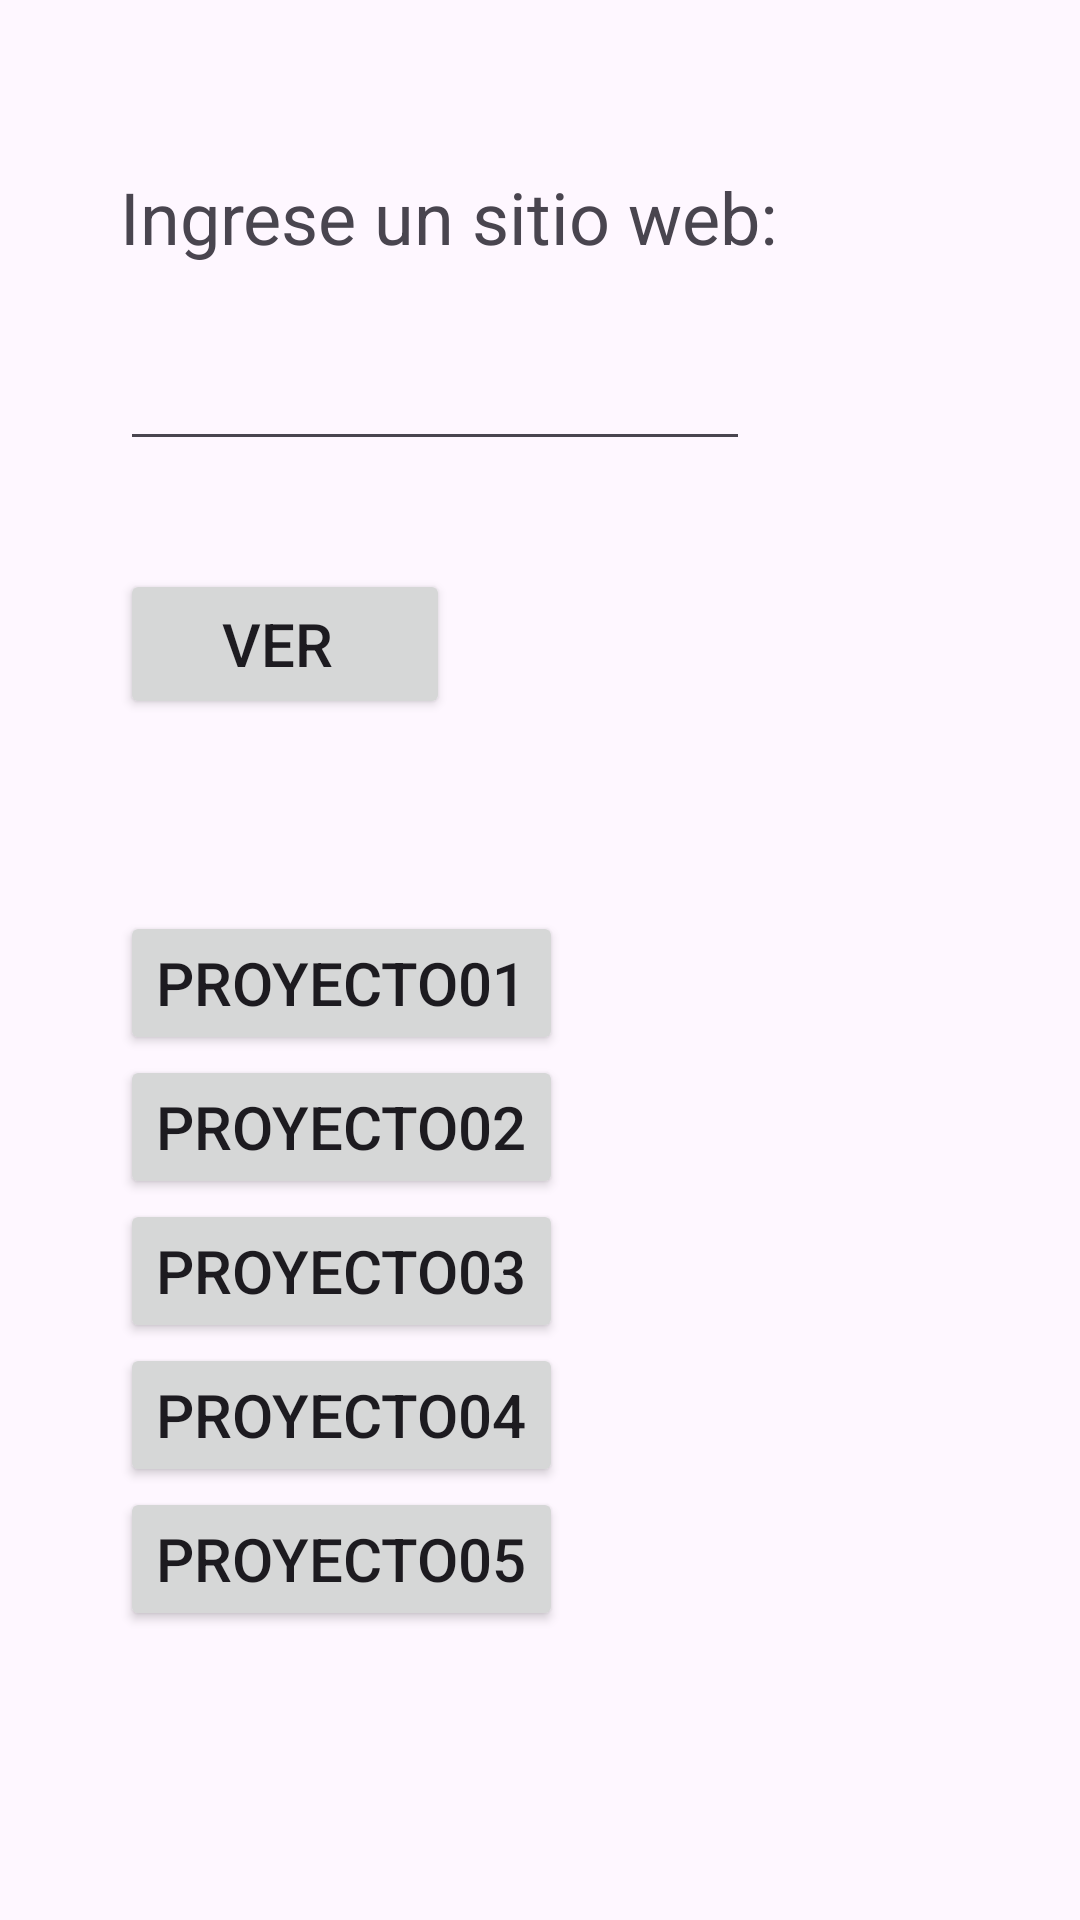

Here is an Android app screen rendered from its layout file. Give the layout XML and the strings, colors and styles it references.
<!-- AndroidManifest.xml: application theme Theme.LinearLayoutWebViewYMas -->
<!-- res/layout/activity_main.xml -->
<?xml version="1.0" encoding="utf-8"?>
<androidx.constraintlayout.widget.ConstraintLayout xmlns:android="http://schemas.android.com/apk/res/android"
    xmlns:app="http://schemas.android.com/apk/res-auto"
    xmlns:tools="http://schemas.android.com/tools"
    android:id="@+id/main"
    android:layout_width="match_parent"
    android:layout_height="match_parent"
    tools:context=".MainActivity">

    <TextView
        android:id="@+id/tv1"
        android:layout_width="wrap_content"
        android:layout_height="wrap_content"
        android:layout_marginStart="40dp"
        android:layout_marginTop="56dp"
        android:text="Ingrese un sitio web:"
        android:textSize="24sp"
        app:layout_constraintStart_toStartOf="parent"
        app:layout_constraintTop_toTopOf="parent" />

    <EditText
        android:id="@+id/et1"
        android:layout_width="wrap_content"
        android:layout_height="wrap_content"
        android:layout_marginStart="40dp"
        android:layout_marginTop="24dp"
        android:ems="10"
        android:inputType="text"
        app:layout_constraintStart_toStartOf="parent"
        app:layout_constraintTop_toBottomOf="@+id/tv1" />

    <LinearLayout
        android:id="@+id/linearLayout"
        android:layout_width="wrap_content"
        android:layout_height="wrap_content"
        android:layout_marginStart="40dp"
        android:layout_marginTop="36dp"
        android:orientation="horizontal"
        app:layout_constraintStart_toStartOf="parent"
        app:layout_constraintTop_toBottomOf="@+id/et1">

        <Button
            android:id="@+id/button"
            android:layout_width="110dp"
            android:layout_height="50dp"
            android:layout_weight="1"
            android:onClick="ver"
            android:text="Ver "
            android:textSize="20sp" />
    </LinearLayout>

    <LinearLayout
        android:layout_width="wrap_content"
        android:layout_height="wrap_content"
        android:layout_marginStart="40dp"
        android:layout_marginTop="64dp"
        android:orientation="vertical"
        app:layout_constraintStart_toStartOf="parent"
        app:layout_constraintTop_toBottomOf="@+id/linearLayout">

        <Button
            android:id="@+id/button2"
            android:layout_width="match_parent"
            android:layout_height="wrap_content"
            android:text="Proyecto01"
            android:textSize="20sp" />

        <Button
            android:id="@+id/button3"
            android:layout_width="match_parent"
            android:layout_height="wrap_content"
            android:text="Proyecto02"
            android:textSize="20sp" />

        <Button
            android:id="@+id/button4"
            android:layout_width="match_parent"
            android:layout_height="wrap_content"
            android:text="Proyecto03"
            android:textSize="20sp" />

        <Button
            android:id="@+id/button5"
            android:layout_width="match_parent"
            android:layout_height="wrap_content"
            android:text="Proyecto04"
            android:textSize="20sp" />

        <Button
            android:id="@+id/button6"
            android:layout_width="match_parent"
            android:layout_height="wrap_content"
            android:text="Proyecto05"
            android:textSize="20sp" />

    </LinearLayout>

</androidx.constraintlayout.widget.ConstraintLayout>
<!-- resources referenced by this layout -->
<resources>
  <style name="Theme.LinearLayoutWebViewYMas" parent="Base.Theme.LinearLayoutWebViewYMas" />
  <style name="Base.Theme.LinearLayoutWebViewYMas" parent="Theme.Material3.DayNight.NoActionBar">
          
          
      </style>
</resources>
